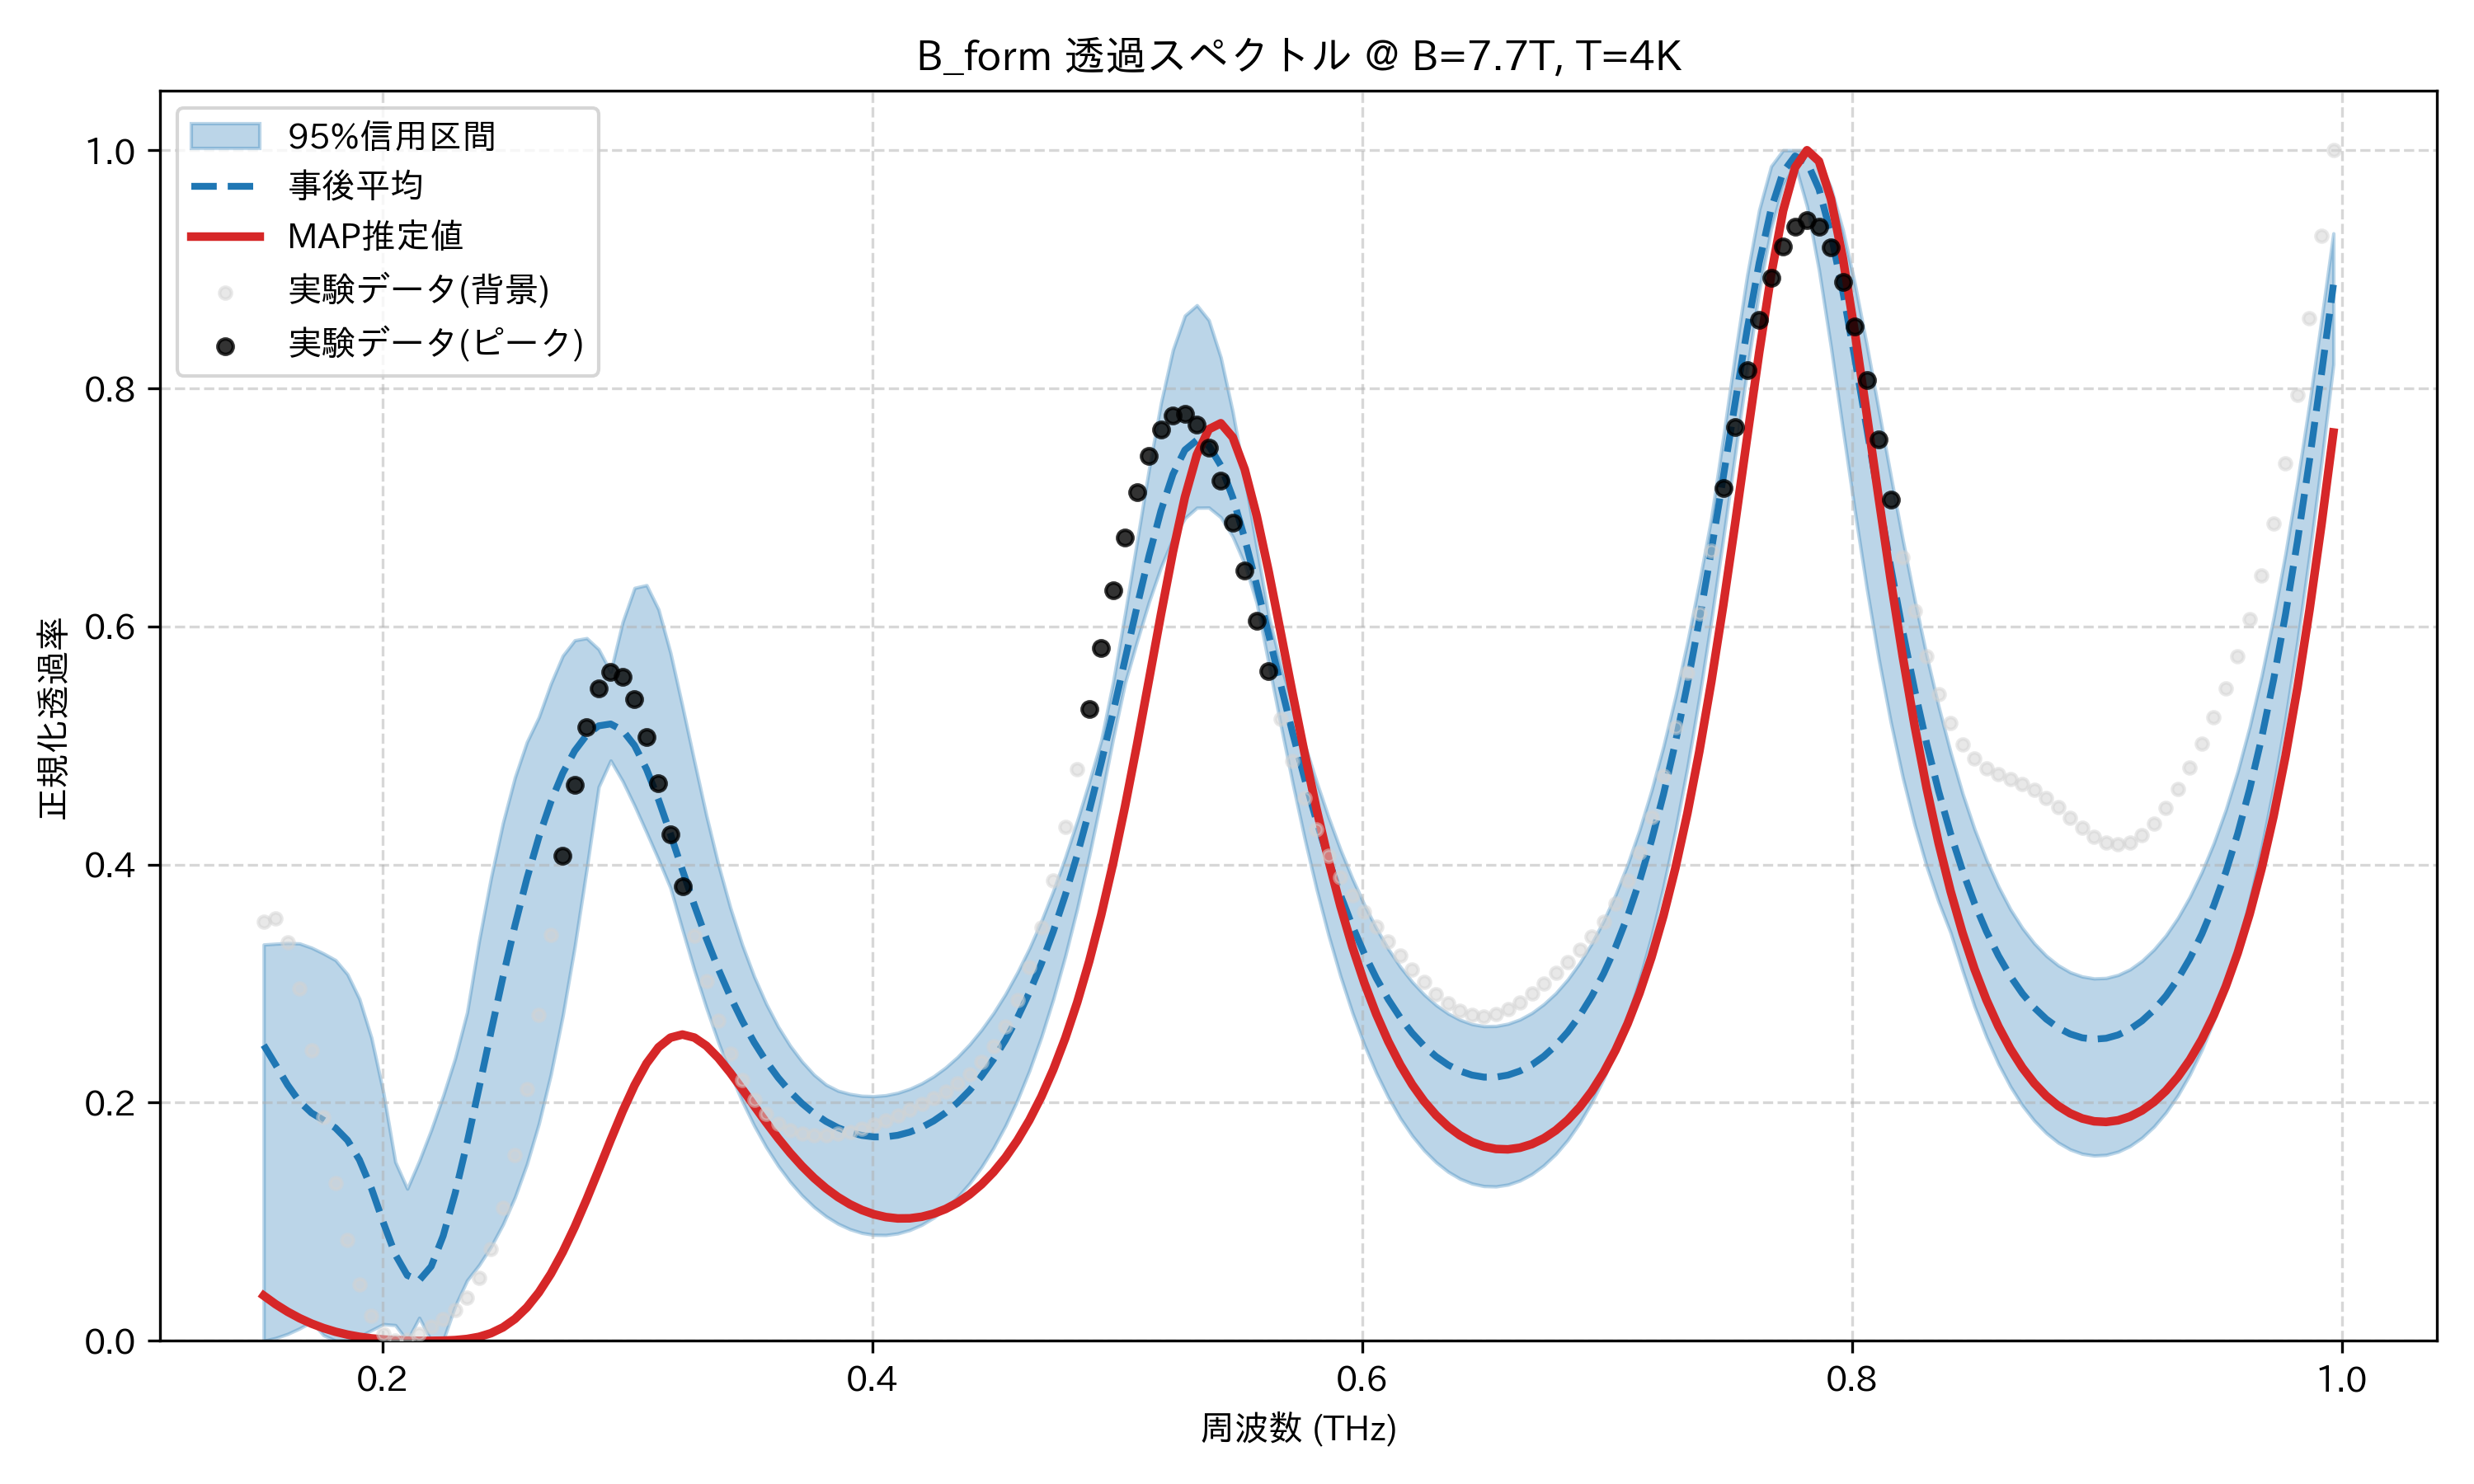

Source data for this figure (header and first rows):
frequency_thz, mean_transmission, map_transmission, lower_95, upper_95, observed_normalized
0.1514, 0.2484, 0.03795, 0.0, 0.3328, 0.3523
0.1563, 0.2318, 0.03071, 0.002318, 0.3335, 0.3545
0.1612, 0.2149, 0.02441, 0.005776, 0.3341, 0.3346
0.1661, 0.2008, 0.019, 0.01038, 0.3337, 0.2957
0.171, 0.1914, 0.01445, 0.01598, 0.3302, 0.2442
0.1759, 0.1853, 0.01067, 0.004711, 0.3253, 0.1876
0.1808, 0.1788, 0.007611, 0.0, 0.3198, 0.1328
0.1856, 0.1685, 0.005203, 0.0, 0.3079, 0.08484
0.1905, 0.1521, 0.003371, 0.003682, 0.2872, 0.04705
0.1954, 0.1282, 0.002037, 0.008825, 0.2546, 0.02077
0.2003, 0.09934, 0.001116, 0.01399, 0.2086, 0.005678
0.2052, 0.0725, 0.0005246, 0.01314, 0.1503, 0.0
0.2101, 0.05496, 0.0001803, 0.0, 0.1278, 0.0009889
0.2149, 0.05077, 1.659204636099294e-05, 0.01932, 0.1511, 0.005661
0.2198, 0.06245, 0.0, 0.0, 0.1771, 0.0117
0.2247, 0.08809, 0.0001554, 0.0003193, 0.2058, 0.01818
0.2296, 0.1238, 0.0005949, 0.02904, 0.2373, 0.02579
0.2345, 0.1662, 0.001541, 0.05074, 0.2758, 0.03651
0.2394, 0.2123, 0.003335, 0.06359, 0.336, 0.05289
0.2443, 0.2595, 0.006415, 0.07904, 0.389, 0.07732
0.2491, 0.3055, 0.01126, 0.09779, 0.435, 0.1116
0.254, 0.3488, 0.01835, 0.1206, 0.4732, 0.1564
0.2589, 0.3882, 0.02805, 0.1484, 0.5029, 0.2111
0.2638, 0.423, 0.04062, 0.1823, 0.5238, 0.2738
0.2687, 0.4527, 0.05617, 0.2236, 0.5519, 0.3407
0.2736, 0.4769, 0.07463, 0.2732, 0.5754, 0.4071
0.2785, 0.4956, 0.09571, 0.3312, 0.5884, 0.4672
0.2833, 0.5089, 0.1189, 0.3965, 0.5902, 0.5155
0.2882, 0.5165, 0.1436, 0.4652, 0.5808, 0.5478
0.2931, 0.5181, 0.1686, 0.4874, 0.5619, 0.5618
0.298, 0.5128, 0.1927, 0.4701, 0.6036, 0.558
0.3029, 0.5, 0.2146, 0.4494, 0.6324, 0.5387
0.3078, 0.4801, 0.2329, 0.427, 0.6347, 0.5074
0.3127, 0.4546, 0.2465, 0.4042, 0.6143, 0.4684
0.3175, 0.4256, 0.2546, 0.3803, 0.5778, 0.4255
0.3224, 0.3955, 0.2572, 0.3453, 0.5329, 0.3819
0.3273, 0.3659, 0.2547, 0.3112, 0.4866, 0.3401
0.3322, 0.338, 0.2478, 0.2797, 0.4412, 0.3021
0.3371, 0.3123, 0.2376, 0.2507, 0.4001, 0.269
0.342, 0.2892, 0.2252, 0.2245, 0.3639, 0.2414
0.3468, 0.2687, 0.2115, 0.2012, 0.3326, 0.2193
0.3517, 0.2506, 0.1973, 0.1807, 0.3059, 0.2025
0.3566, 0.2348, 0.1834, 0.1627, 0.2831, 0.1903
0.3615, 0.221, 0.1702, 0.147, 0.2639, 0.1821
0.3664, 0.2093, 0.1578, 0.1335, 0.2479, 0.1769
0.3713, 0.1993, 0.1467, 0.122, 0.2345, 0.1739
0.3762, 0.191, 0.1367, 0.1124, 0.2235, 0.1727
0.381, 0.1843, 0.1281, 0.1045, 0.2152, 0.1728
0.3859, 0.179, 0.1207, 0.09834, 0.2101, 0.1738
0.3908, 0.1751, 0.1147, 0.09372, 0.2073, 0.1757
0.3957, 0.1725, 0.1098, 0.09062, 0.2058, 0.1783
0.4006, 0.1713, 0.1063, 0.08901, 0.2054, 0.1815
0.4055, 0.1713, 0.1039, 0.08887, 0.2063, 0.1853
0.4104, 0.1726, 0.1028, 0.09021, 0.2083, 0.1895
0.4152, 0.1753, 0.1029, 0.09304, 0.2116, 0.194
0.4201, 0.1793, 0.1042, 0.09742, 0.2162, 0.1989
0.425, 0.1847, 0.1068, 0.1034, 0.2222, 0.204
0.4299, 0.1916, 0.1107, 0.1111, 0.2295, 0.2096
0.4348, 0.2001, 0.116, 0.1207, 0.2384, 0.216
0.4397, 0.2103, 0.1229, 0.1322, 0.2489, 0.2239
... 114 more rows
